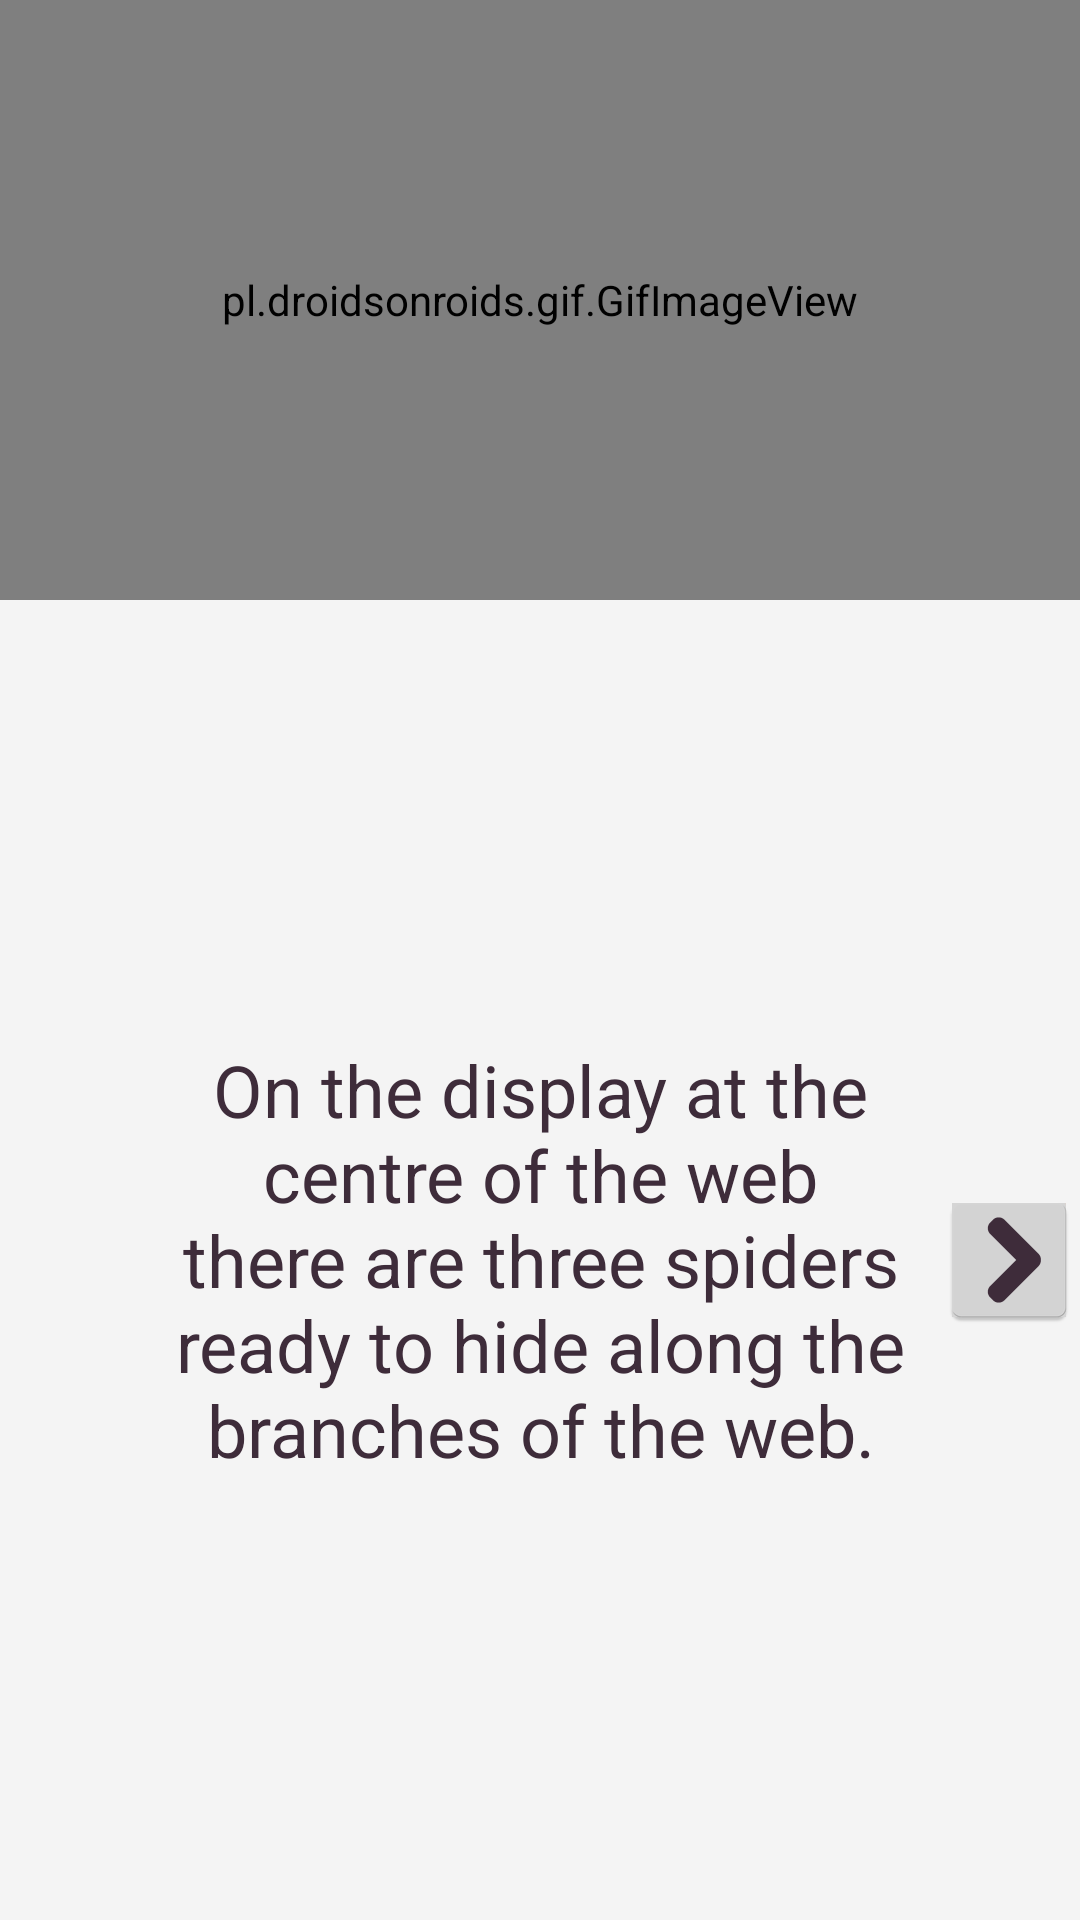

The Android layout XML behind this screen, and the referenced resources:
<!-- AndroidManifest.xml: application theme AppTheme -->
<!-- res/layout/activity_instruction1.xml -->
<?xml version="1.0" encoding="utf-8"?>
<RelativeLayout xmlns:android="http://schemas.android.com/apk/res/android"
    xmlns:app="http://schemas.android.com/apk/res-auto"
    xmlns:tools="http://schemas.android.com/tools"
    android:id="@+id/activity_instruction1"
    android:layout_width="match_parent"
    android:layout_height="match_parent"
    android:paddingBottom="@dimen/activity_vertical_margin"
    android:paddingLeft="@dimen/activity_horizontal_margin"
    android:paddingRight="@dimen/activity_horizontal_margin"
    android:paddingTop="@dimen/activity_vertical_margin"
    tools:context="com.example.alessia.appragni.Instruction1Activity">

    <RelativeLayout
        android:layout_width="match_parent"
        android:layout_height="wrap_content"
        android:layout_alignParentTop="true"
        android:layout_alignParentLeft="true"
        android:layout_alignParentStart="true">

        <RelativeLayout
            android:layout_width="wrap_content"
            android:layout_height="match_parent"
            >

            <Button
                android:text="@string/gioca"
                android:layout_width="wrap_content"
                android:layout_height="wrap_content"
                android:id="@+id/gioca_istruzioni1"
                android:layout_alignParentLeft="true"
                android:layout_alignParentStart="true"
                android:onClick="openInizio"/>

            <Button
                android:text="@string/menu"
                android:layout_width="wrap_content"
                android:layout_height="wrap_content"
                android:id="@+id/menu_istruzioni1"
                android:onClick="backtoMenu"
                android:layout_below="@+id/gioca_istruzioni1"
                android:layout_alignParentLeft="true"
                android:layout_alignParentStart="true"
                android:layout_marginTop="30dp" /></RelativeLayout>

            <android.support.v7.widget.LinearLayoutCompat
                android:layout_width="match_parent"
                android:layout_height="wrap_content"
                android:id="@+id/layoutdisplay">
                <pl.droidsonroids.gif.GifImageView
                    android:layout_width="match_parent"
                    android:layout_height="200dp"
                    android:src="@drawable/schermo"
                    android:id="@+id/schermo"
                    android:layout_alignParentTop="true"
                    android:layout_alignParentLeft="true"
                    android:layout_alignParentStart="true" />

            </android.support.v7.widget.LinearLayoutCompat>


        <RelativeLayout
            android:layout_width="match_parent"
            android:layout_height="wrap_content"
            android:layout_below="@+id/layoutdisplay"
            android:layout_centerVertical="true">
            <ImageButton
                android:layout_width="wrap_content"
                android:layout_height="wrap_content"
                app:srcCompat="@mipmap/avanti"
                android:id="@+id/avanti"
                android:onClick="opensecondInstruction"
                android:layout_alignBottom="@+id/istruzione"
                android:layout_alignParentRight="true"
                android:layout_alignParentEnd="true"
                android:layout_centerVertical="true" />

            <TextView
                android:text="@string/istruzioni1"
                android:layout_width="match_parent"
                android:layout_height="wrap_content"
                android:id="@+id/istruzione"
                android:textAlignment="center"
                android:textSize="24dp"
                android:layout_marginRight="48dp"
                android:layout_marginLeft="48dp"
                android:layout_centerVertical="true"
                android:layout_alignParentBottom="true"
                android:layout_centerHorizontal="true" />


        </RelativeLayout>

    </RelativeLayout>




</RelativeLayout>
<!-- resources referenced by this layout -->
<resources>
  <!-- drawable schermo: gif bitmap (drawable, 304848 bytes) -->
  <!-- mipmap avanti: png bitmap (mipmap-hdpi, 848 bytes) -->
  <string name="gioca">Play</string>
  <string name="istruzioni1">On the display at the centre of the web there are
      three spiders ready to hide along the branches of the web.</string>
  <string name="menu">Menu</string>
  <style name="AppTheme" parent="Theme.AppCompat.Light.DarkActionBar">
          
          <item name="colorPrimary">@color/colorPrimaryDark</item>
          <item name="android:windowBackground">@color/colorPrimary</item>
          <item name="colorAccent">@color/colorAccent</item>
          <item name="android:textColor">@color/colorText</item>
          <item name="colorButtonNormal">@color/colorButton</item>
          <item name="imageButtonStyle">@color/colorNone</item>
          <item name="windowActionBar">false</item>
          <item name="windowNoTitle">true</item>
          <item name="android:windowFullscreen">true</item>
      </style>
  <color name="colorPrimaryDark">#53494e</color>
  <color name="colorPrimary">#f4f4f4</color>
  <color name="colorAccent">#d6493b</color>
  <color name="colorText">#3e2c3a</color>
  <color name="colorButton">#d5d5d5</color>
  <color name="colorNone">#80000000</color>
</resources>
